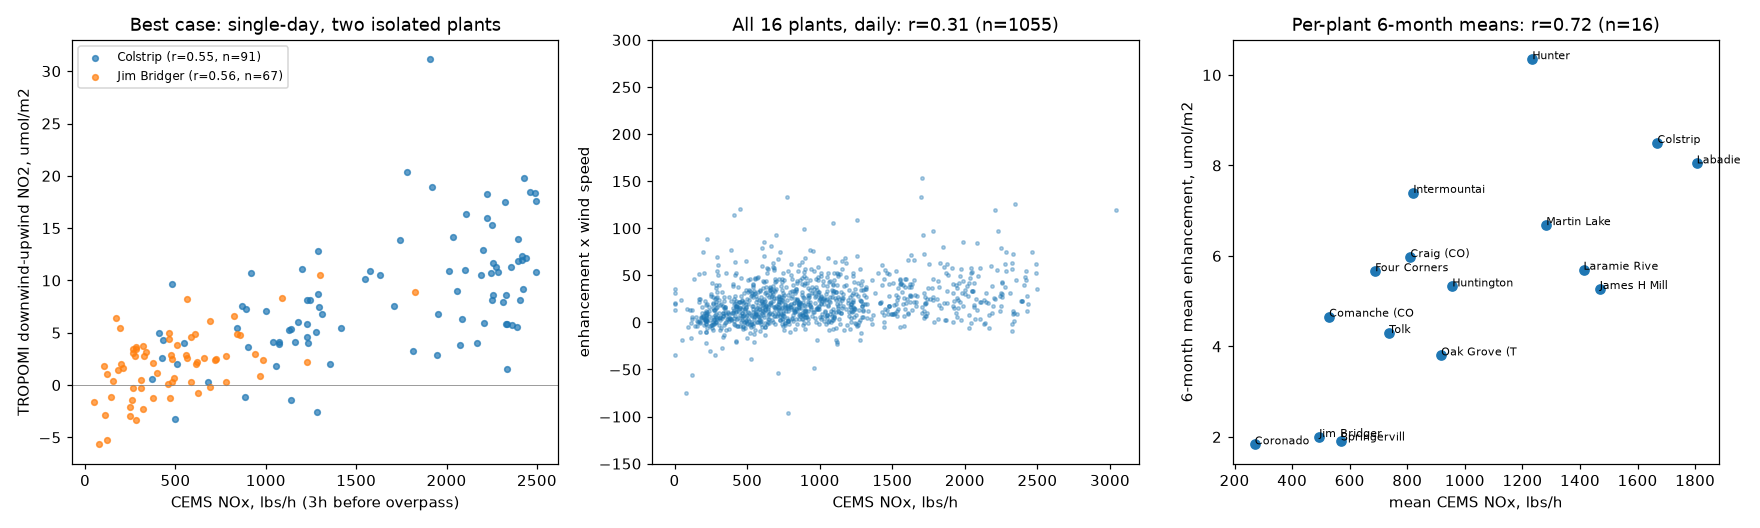

The data file committed next to this chart (first rows):
plant, name, day, ws, simple, enh, flux, peak, nox, mw, cloud
470, Comanche (CO), 2025-04-06, 2.38, 15.97, 11.37, 27.06, 41.1, 373.3, 556.5, 95.0
470, Comanche (CO), 2025-04-07, 2.53, 26.3, 5.719, 14.47, 56.44, 539.2, 698.5, 11.0
470, Comanche (CO), 2025-04-09, 2.33, 5.648, -4.129, -9.621, 22.62, 591.8, 798.0, 52.0
470, Comanche (CO), 2025-04-10, 4.47, 3.6, 14.39, 64.33, 31.37, 415.1, 635.0, 6.0
470, Comanche (CO), 2025-04-11, 3.14, 26.34, 17.68, 55.52, 106.6, 687.9, 715.8, 0.0
470, Comanche (CO), 2025-04-12, 0.51, 15.08, 13.28, 6.773, 44.04, 683.8, 733.2, 0.0
470, Comanche (CO), 2025-04-14, 5.61, 4.816, 9.695, 54.39, 17.06, 783.3, 870.0, 15.0
470, Comanche (CO), 2025-04-17, 11.22, -3.571, -4.789, -53.73, 17.3, 709.8, 769.8, 3.0
470, Comanche (CO), 2025-04-20, 3.83, 4.575, 4.322, 16.55, 19.41, 347.6, 525.2, 29.0
470, Comanche (CO), 2025-04-21, 0.83, 6.236, 5.966, 4.952, 26.62, 328.2, 511.0, 4.0
470, Comanche (CO), 2025-04-22, 3.97, 7.346, 13.79, 54.74, 25.19, 292.5, 527.2, 52.0
470, Comanche (CO), 2025-04-27, 12.86, -2.533, 1.418, 18.24, 15.38, 315.6, 517.8, 13.0
470, Comanche (CO), 2025-04-28, 8.21, 5.352, -2.466, -20.24, 16.7, 424.1, 523.8, 1.0
470, Comanche (CO), 2025-05-02, 2.06, 16.25, 0.3284, 0.6765, 43.88, 644.1, 710.0, 4.0
470, Comanche (CO), 2025-05-03, 3.59, 8.092, 12.27, 44.06, 39.46, 632.2, 719.2, 0.0
470, Comanche (CO), 2025-05-10, 5.23, 6.977, 7.847, 41.04, 22.87, 540, 688.0, 0.0
470, Comanche (CO), 2025-05-11, 4.72, 6.252, 5.275, 24.9, 29.95, 568.4, 682.8, 21.0
470, Comanche (CO), 2025-05-12, 1.55, 2.609, 7.559, 11.72, 24.44, 908.4, 816.5, 8.0
470, Comanche (CO), 2025-05-14, 9.04, 9.425, 5.766, 52.13, 38.68, 639.3, 730.0, 5.0
470, Comanche (CO), 2025-05-15, 1.71, 5.116, 1.632, 2.791, 21.07, 585.8, 682.5, 21.0
470, Comanche (CO), 2025-05-16, 8.9, 7.159, -0.4963, -4.417, 18.72, 599.2, 683.2, 64.0
470, Comanche (CO), 2025-05-20, 8.51, 4.56, 9.279, 78.97, 19.87, 601.6, 681.8, 79.0
470, Comanche (CO), 2025-05-21, 4.38, 7.974, 9.847, 43.13, 20.13, 616.7, 682.5, 9.0
470, Comanche (CO), 2025-05-22, 6.11, 5.116, 1.691, 10.33, 15.82, 600.9, 682.2, 75.0
470, Comanche (CO), 2025-05-23, 2.24, 10.46, 7.628, 17.09, 39.75, 633.4, 692.5, 97.0
470, Comanche (CO), 2025-05-27, 2.56, 6.989, 5.947, 15.22, 24.51, 716.3, 738.2, 99.0
470, Comanche (CO), 2025-05-30, 1.43, 8.932, -3.119, -4.46, 29.52, 623.3, 747.5, 69.0
470, Comanche (CO), 2025-05-31, 4.68, 6.263, 5.594, 26.18, 28.67, 805.7, 794.8, 14.0
470, Comanche (CO), 2025-06-07, 3.07, 5.866, -0.6313, -1.938, 21.79, 640, 688.5, 53.0
470, Comanche (CO), 2025-06-10, 6.81, 8.456, 0.8962, 6.103, 32.99, 915.1, 821.8, 68.0
470, Comanche (CO), 2025-06-13, 0.68, 17.25, 5.052, 3.435, 41.49, 883.1, 823.5, 51.0
470, Comanche (CO), 2025-06-14, 3.9, 13.46, 4.914, 19.17, 44.12, 656, 734.8, 66.0
470, Comanche (CO), 2025-06-16, 1.57, 4.87, 7.562, 11.87, 21, 901.1, 831.2, 4.0
470, Comanche (CO), 2025-06-18, 2.98, 5.35, 7.993, 23.82, 32.92, 510.4, 295.0, 17.0
470, Comanche (CO), 2025-06-19, 2.02, 13.68, 7.22, 14.58, 36.12, 581.5, 334.5, 32.0
470, Comanche (CO), 2025-06-20, 5.08, 0.6596, 8.913, 45.28, 19.41, 509.1, 294.0, 2.0
470, Comanche (CO), 2025-06-21, 4.33, 9.502, 8.807, 38.13, 22.39, 629.5, 343.0, 0.0
470, Comanche (CO), 2025-07-01, 5.06, 3.788, 6.96, 35.22, 25.99, 6.405, 0.0, 4.0
470, Comanche (CO), 2025-07-02, 2.87, 10.85, 6.804, 19.53, 29.54, 411, 183.5, 0.0
470, Comanche (CO), 2025-07-03, 3.38, 5.794, 2.882, 9.741, 22.69, 398.2, 282.2, 14.0
470, Comanche (CO), 2025-07-05, 2.57, 15.83, 2.08, 5.345, 48.86, 584.6, 329.0, 2.0
470, Comanche (CO), 2025-07-12, 5.21, 5.163, -3.034, -15.81, 20.71, 333.8, 193.0, 45.0
470, Comanche (CO), 2025-07-14, 0.81, 6.606, -0.9838, -0.7969, 29.19, 544.8, 329.5, 90.0
470, Comanche (CO), 2025-07-16, 4.93, 9.235, 3.972, 19.58, 23.26, 606.5, 337.0, 52.0
470, Comanche (CO), 2025-07-18, 1.6, 5.173, 5.159, 8.254, 19.52, 608.1, 337.0, 79.0
470, Comanche (CO), 2025-07-31, 5.79, 10.05, 4.863, 28.16, 23.79, 248.1, 192.0, 54.0
470, Comanche (CO), 2025-08-02, 1.16, 12.58, -6.305, -7.314, 48.72, 827.6, 941.2, 77.0
470, Comanche (CO), 2025-08-04, 2.39, 7.866, 4.499, 10.75, 23.09, 538.5, 715.8, 38.0
470, Comanche (CO), 2025-08-06, 2.02, 9.885, 14.5, 29.3, 37.73, 634, 840.5, 97.0
470, Comanche (CO), 2025-08-09, 2.04, 9.592, 7.328, 14.95, 28.73, 739.9, 900.2, 84.0
470, Comanche (CO), 2025-08-19, 2.41, 3.215, -3.338, -8.045, 18.61, 313.3, 187.8, 46.0
470, Comanche (CO), 2025-08-20, 3.91, 7.555, 6.044, 23.63, 19.3, 306.3, 208.2, 28.0
470, Comanche (CO), 2025-08-21, 2.47, 11.41, 6.898, 17.04, 27.84, 537.5, 338.5, 0.0
470, Comanche (CO), 2025-08-22, 3.45, 9.669, 5.683, 19.61, 23.75, 494.1, 316.5, 32.0
470, Comanche (CO), 2025-08-27, 1.45, 8.631, 2.793, 4.05, 32.92, 384.4, 275.5, 56.0
470, Comanche (CO), 2025-08-31, 1.35, 3.14, -1.54, -2.079, 20.74, 273.4, 195.0, 10.0
470, Comanche (CO), 2025-09-01, 2.32, 6.347, 2.653, 6.155, 18.68, 267.6, 204.2, 3.0
470, Comanche (CO), 2025-09-02, 1.2, 8.498, 0.7085, 0.8502, 28.47, 288.9, 210.5, 26.0
470, Comanche (CO), 2025-09-03, 4.07, 7.687, 0.8219, 3.345, 23.55, 288.9, 195.5, 2.0
470, Comanche (CO), 2025-09-06, 3.32, 8.744, 4.854, 16.11, 26.07, 347.2, 249.8, 0.0
... 995 more rows
